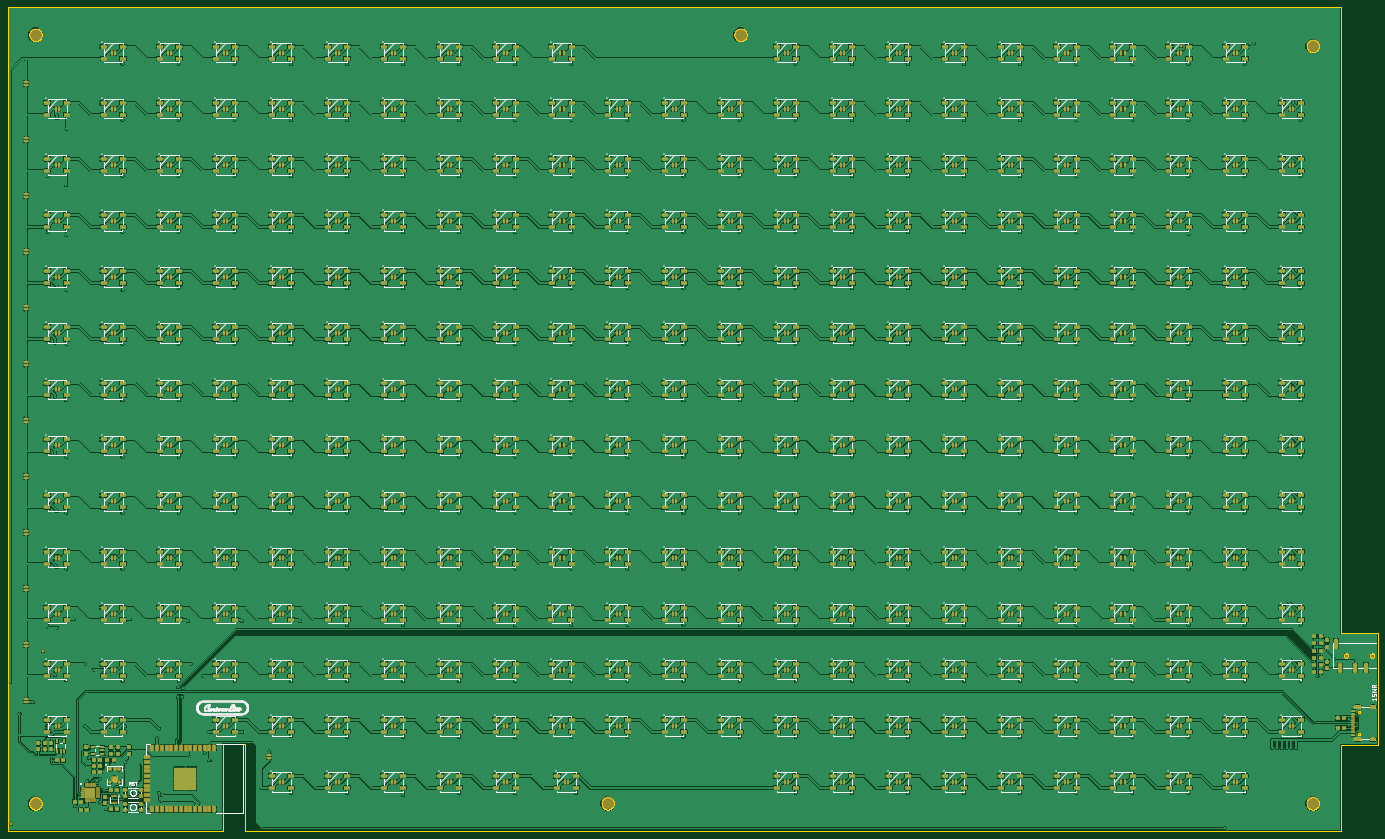
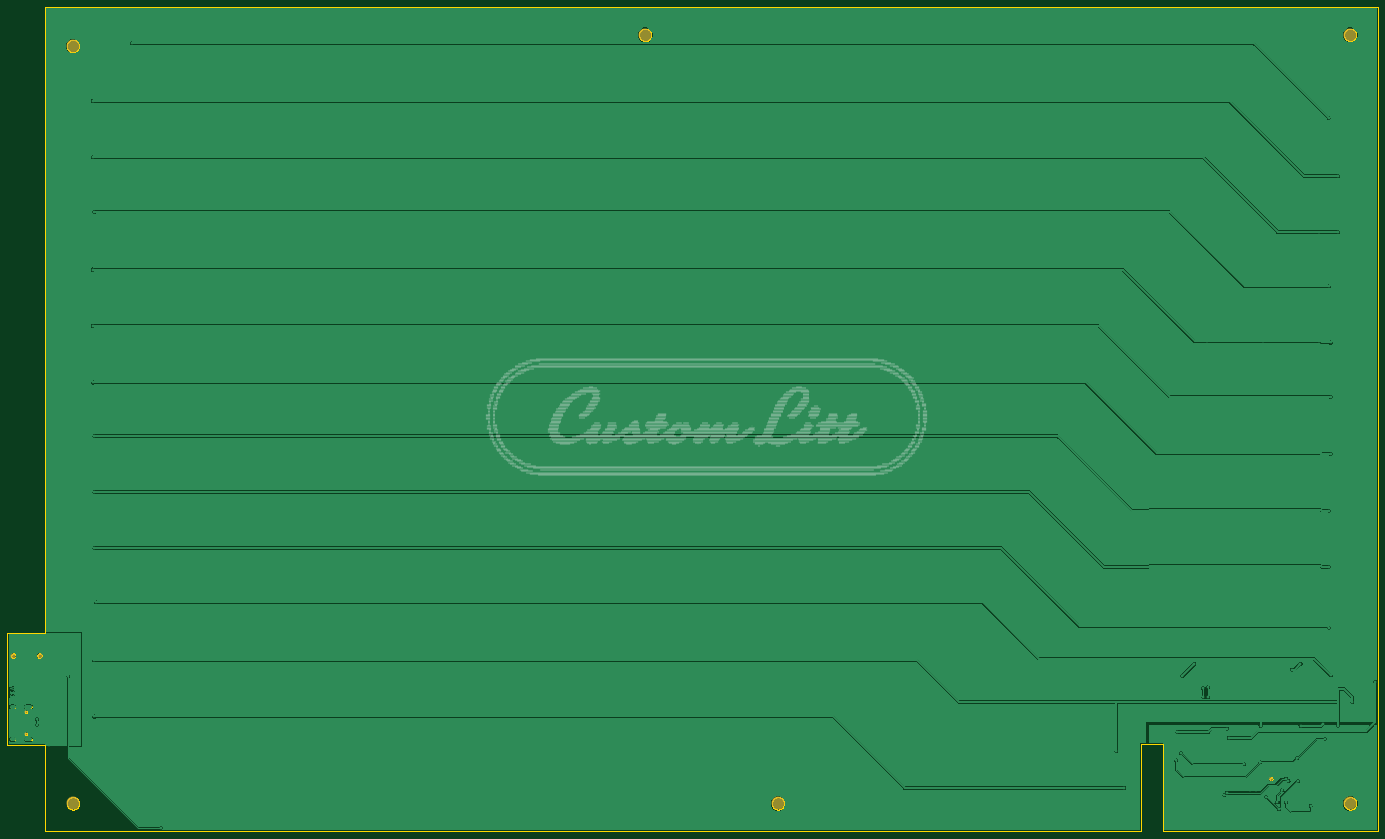
Circuit board: 8 layer files. Board 366.5 x 220.5 mm.
- bottom_copper: 15NR.GBL (98553 bytes)
- bottom_silk: 15NR.GBO (18276 bytes)
- bottom_mask: 15NR.GBS (463 bytes)
- outline: 15NR.GKO (88290 bytes)
- top_copper: 15NR.GTL (3074174 bytes)
- top_silk: 15NR.GTO (171742 bytes)
- paste: 15NR.GTP (84133 bytes)
- top_mask: 15NR.GTS (57167 bytes)

=== bottom_copper: 15NR.GBL (98553 bytes, source omitted) ===
=== bottom_silk: 15NR.GBO (18276 bytes, source omitted) ===
=== bottom_mask: 15NR.GBS ===
G04 EAGLE Gerber RS-274X export*
G75*
%MOMM*%
%FSLAX34Y34*%
%LPD*%
%INSoldermask Bottom*%
%IPPOS*%
%AMOC8*
5,1,8,0,0,1.08239X$1,22.5*%
G01*
%ADD10C,3.505200*%
%ADD11C,0.853200*%
%ADD12C,1.403200*%
%ADD13C,1.103200*%


D10*
X3490000Y75000D03*
X75000Y75000D03*
D11*
X3614450Y261100D03*
X3614450Y318900D03*
D12*
X3649000Y470000D03*
X3579000Y470000D03*
D13*
X286300Y140000D03*
D10*
X1960000Y2130000D03*
X1605000Y75000D03*
X3490000Y2100000D03*
X75000Y2130000D03*
M02*

=== outline: 15NR.GKO (88290 bytes, source omitted) ===
=== top_copper: 15NR.GTL (3074174 bytes, source omitted) ===
=== top_silk: 15NR.GTO (171742 bytes, source omitted) ===
=== paste: 15NR.GTP (84133 bytes, source omitted) ===
=== top_mask: 15NR.GTS (57167 bytes, source omitted) ===
